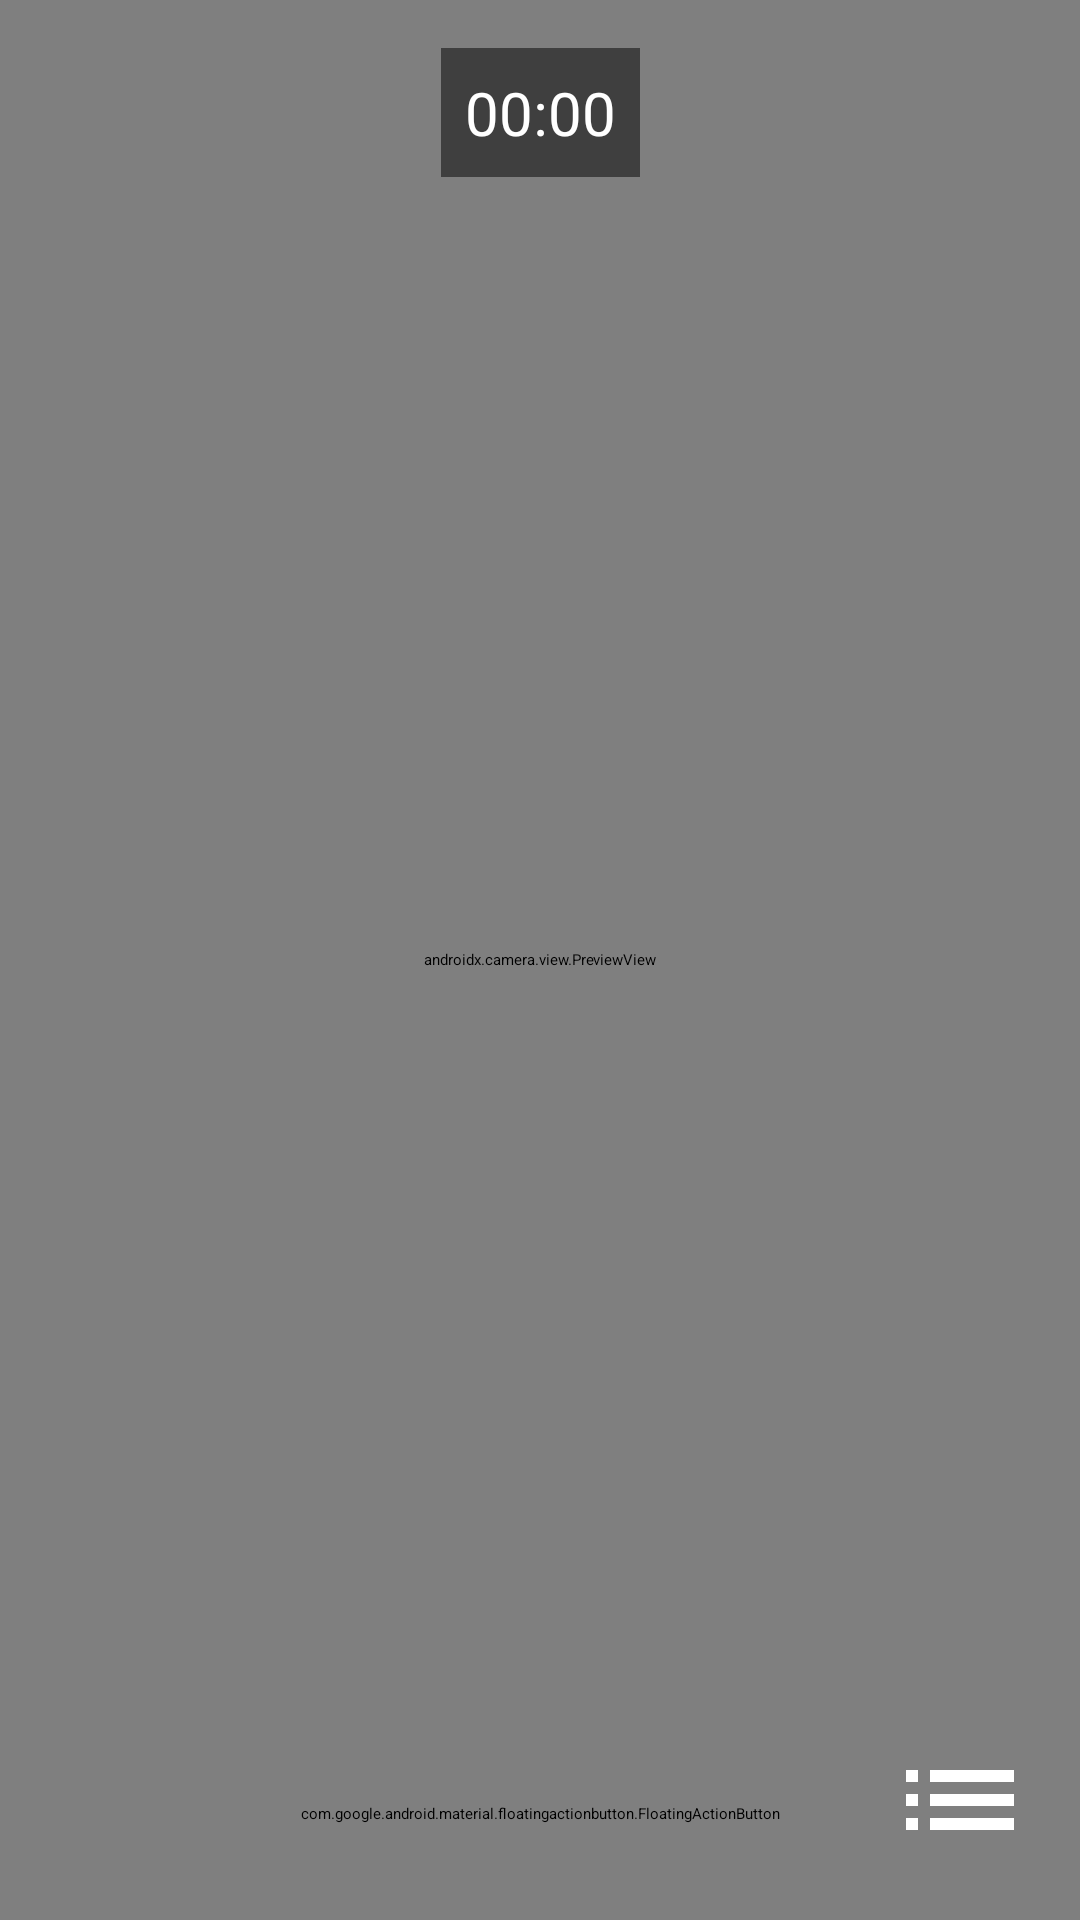

Layout XML and referenced resources for this Android screen:
<!-- AndroidManifest.xml: application theme Theme.SafeWalk -->
<!-- res/layout/fragment_record.xml -->
<?xml version="1.0" encoding="utf-8"?>
<androidx.constraintlayout.widget.ConstraintLayout xmlns:android="http://schemas.android.com/apk/res/android"
    xmlns:app="http://schemas.android.com/apk/res-auto"
    xmlns:tools="http://schemas.android.com/tools"
    android:layout_width="match_parent"
    android:layout_height="match_parent"
    tools:context=".RecordFragment">

    <androidx.camera.view.PreviewView
        android:id="@+id/previewView"
        android:layout_width="0dp"
        android:layout_height="0dp"
        app:layout_constraintBottom_toBottomOf="parent"
        app:layout_constraintEnd_toEndOf="parent"
        app:layout_constraintStart_toStartOf="parent"
        app:layout_constraintTop_toTopOf="parent" />

    <TextView
        android:id="@+id/tvTimer"
        android:layout_width="wrap_content"
        android:layout_height="wrap_content"
        android:layout_marginTop="16dp"
        android:background="#80000000"
        android:padding="8dp"
        android:text="00:00"
        android:textColor="@android:color/white"
        android:textSize="20sp"
        app:layout_constraintEnd_toEndOf="parent"
        app:layout_constraintStart_toStartOf="parent"
        app:layout_constraintTop_toTopOf="parent" />

    <com.google.android.material.floatingactionbutton.FloatingActionButton
        android:id="@+id/btnRecord"
        android:layout_width="wrap_content"
        android:layout_height="wrap_content"
        android:layout_marginBottom="32dp"
        android:src="@drawable/ic_record"
        app:backgroundTint="@color/error_color"
        app:layout_constraintBottom_toBottomOf="parent"
        app:layout_constraintEnd_toEndOf="parent"
        app:layout_constraintStart_toStartOf="parent"
        app:tint="@android:color/white" />

    <ImageButton
        android:id="@+id/btnRecordingsList"
        android:layout_width="48dp"
        android:layout_height="48dp"
        android:layout_margin="16dp"
        android:background="?attr/selectableItemBackgroundBorderless"
        android:contentDescription="View Recordings"
        android:src="@drawable/ic_list"
        app:layout_constraintBottom_toBottomOf="parent"
        app:layout_constraintEnd_toEndOf="parent"
        app:tint="@color/primary_text_color" />

</androidx.constraintlayout.widget.ConstraintLayout>
<!-- resources referenced by this layout -->
<resources>
  <color name="error_color">#F44336</color>
  <color name="primary_text_color">#212121</color>
  <!-- drawable ic_list (drawable) -->
  <vector xmlns:android="http://schemas.android.com/apk/res/android"
      android:width="24dp"
      android:height="24dp"
      android:viewportWidth="24"
      android:viewportHeight="24"
      android:tint="?attr/colorControlNormal">
    <path
        android:fillColor="@android:color/white"
        android:pathData="M3,13h2v-2H3v2zm0,4h2v-2H3v2zm0,-8h2V7H3v2zm4,4h14v-2H7v2zm0,4h14v-2H7v2zM7,7v2h14V7H7z"/>
  </vector>
  <!-- drawable ic_record (drawable) -->
  <vector xmlns:android="http://schemas.android.com/apk/res/android"
      android:width="24dp"
      android:height="24dp"
      android:viewportWidth="24"
      android:viewportHeight="24"
      android:tint="?attr/colorControlNormal">
    <path
        android:fillColor="@android:color/white"
        android:pathData="M12,12m-8,0a8,8 0,1 1,16 0a8,8 0,1 1,-16 0"/>
  </vector>
</resources>
